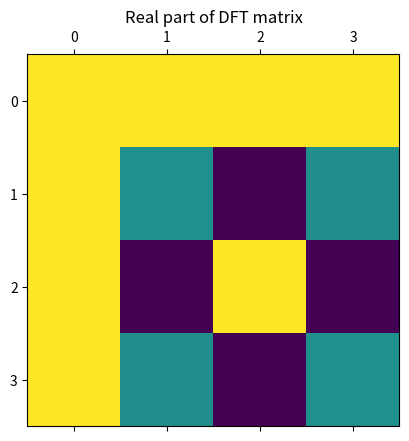
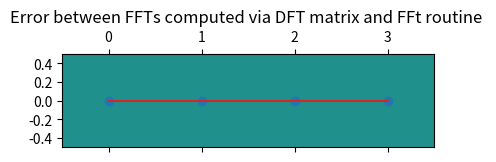

These figures' Python source, in order: (Note: this script raises an exception after producing the figures.)
import numpy as np
import matplotlib.pyplot as plt
import time
from math import pi
from numpy import newaxis

def disp(x):
    with np.printoptions(precision=2, suppress=True):
        print(x)
        
def gen_dft_mtx(N, disp_flag=1):
    row_index = np.array([np.arange(N)])
    col_index = row_index.T
    
    if(disp_flag):
        print('\nRow index :', row_index)
        print('Row index shape :', row_index.shape)
        print('\nCol index :\n', col_index)
        print('Col index shape :', col_index.shape)
    
    index_matrix = col_index @ row_index
    dft_mtx = np.exp(-1j * 2 * pi * index_matrix / N)
    if(disp_flag):
        print('\nIndex matrix :\n', index_matrix)
        print('\nDFT matrix :\n')
        disp(dft_mtx)
    return dft_mtx

N = 4
dft_mtx = gen_dft_mtx(N, 1)
plt.matshow(np.real(dft_mtx))
plt.title('Real part of DFT matrix')
plt.matshow(np.imag(dft_mtx))
plt.title('Imag part of DFT')
plt.show()

# Compute DFT matrix using DFT matrix
col_data = np.random.rand(N, 1)
fft_frm_dftmtx = dft_mtx @ col_data
print('\nFFT computed using DFT matrix')
disp(fft_frm_dftmtx)

# Compute DFT matrix via FFT routine
fft_frm_fft_fn = np.fft.fft(col_data.flatten())
print('\nFFT computed using FFT routine')
disp(fft_frm_fft_fn)

plt.figure(2)
plt.stem(np.abs(fft_frm_dftmtx.flatten() - fft_frm_fft_fn))
plt.ylim([-0.5, 0.5])
plt.title('Error between FFTs computed via DFT matrix and FFt routine ')
plt.show()

gama_values = np.arange(2, 13+1, 1)
dft_mtx_time = np.zeros(len(gama_values))
fft_routine_time = np.zeros(len(gama_values))
idx = 0
for gamma in gama_values:
    N= 2 ** gamma
    print('NFFT = ', N)
    cut_data = np.random.rand(N, 1)
    #generate DFT Matrix
    dft_mtx = gen_dft_mtx(N, 0)
 
    # Compute FFT via DFT matrix
    start_time = time.perf_counter()
    fft_frm_dftmtx = dft_mtx @ cut_data
    end_time = time.perf_counter()
    dft_mtx_time[idx] = end_time - start_time

    # Compute FFT via FFT routine
    start_time = time.perf_counter()
    fft_frm_fft_fn = np.fft.fft(cut_data.flatten())
    end_time = time.perf_counter()
    fft_routine_time[idx] = end_time - start_time
    idx = idx + 1

plt.plot(gama_values, dft_mtx_time, 'r', gama_values, fft_routine_time, 'k')

plt.legend(['DFT Matrix','FFT'])
plt.title('Time for DFT via FFT method & DFT matrix method')
plt.xlabel('gamma')
plt.ylabel('time elapsed in Seconds')

plt.show()